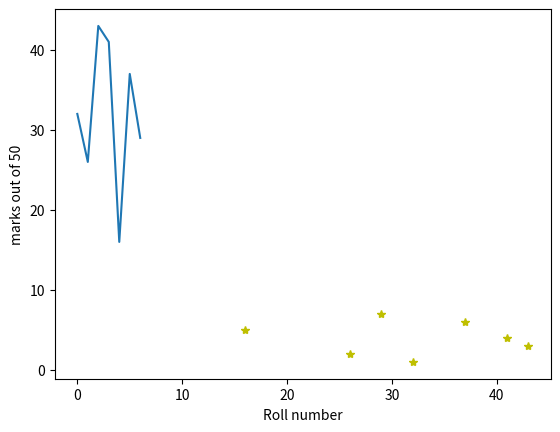
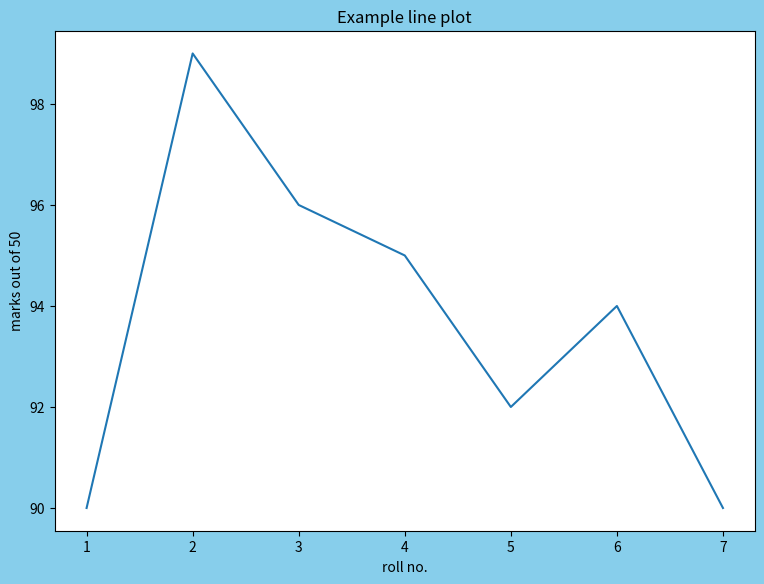
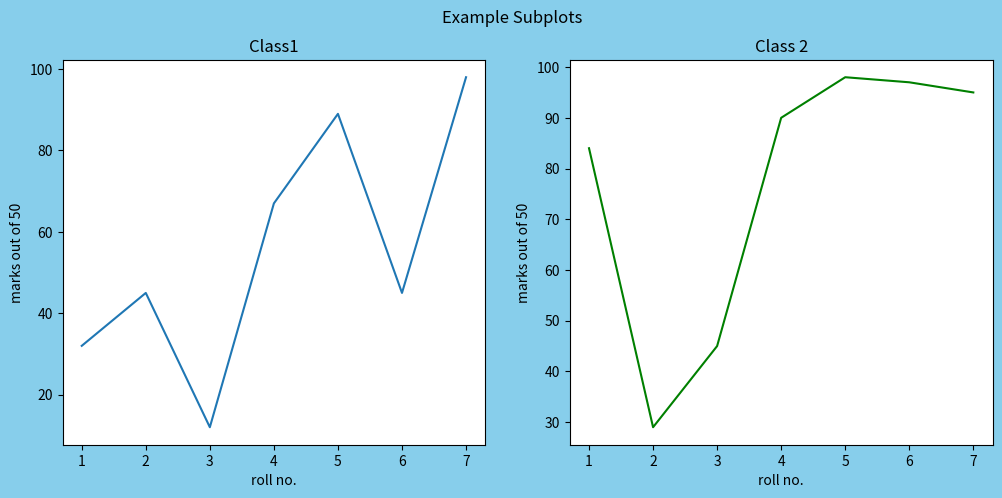
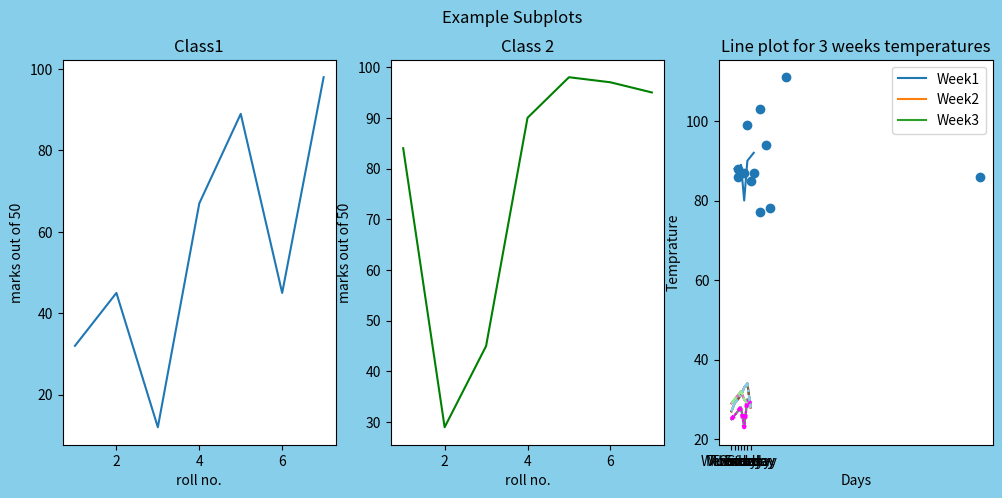

Write the Python code that produced these figures, in order.
# -*- coding: utf-8 -*-
"""PandasMatplotlib.ipynb

Automatically generated by Colab.

Original file is located at
    https://colab.research.google.com/<link-removed>
"""

import numpy as np
l=[[1,2,3,4,5,6]]
a1=np.array(l)
print('Array before transpose')
print(a1)
print(a1.shape)
print('Array after transpose')
a1=a1.T
print(a1)
a1.shape

a1=np.array([[1,2,3]])
a2=np.array([[1,2],[4,5],[7,8]])
print('Shape of Array a1:', a1.shape)
print('Shape of Array a2:', a2.shape)
a3=np.matmul(a1,a2)
print(a3)
print('Shape of Array a3:',a3.shape)

import pandas as pd
type_house= pd.Series(['Loft','Villa'])
type_house

df=pd.DataFrame({'Price':[100000,300000],'data_construction':[1960,2010]})
df.head()

from matplotlib import pyplot as plt

plt.plot([32,26,43,41,16,37,29])
plt.ylabel('marks out of 50')
plt.xlabel('Roll number')
plt.show()

plt.plot([32,26,43,41,16,37,29],[1,2,3,4,5,6,7],'y*')
plt.ylabel('marks out of 50')
plt.xlabel('Roll number')
plt.show()

#creating fig
fig=plt.figure(figsize=[7,5], facecolor='pink', edgecolor='b')
#adding axex to fig
ax=fig.add_axes([0,0,1,1])
ax.set_title("New figure and axes")
ax.set_xlabel('X-Axis')
ax.set_ylabel('Y_Axis')

#creating fig
fig=plt.figure(figsize=[7,5], facecolor='skyblue', edgecolor='b')
#adding axex to fig
ax=fig.add_axes([0,0,1,1])
ax.set_title("Example line plot")
ax.set_xlabel('roll no.')
ax.set_ylabel('marks out of 50')
plt.plot([1,2,3,4,5,6,7],[90,99,96,95,92,94,90])
plt.show()

#subplot
fig, (ax1, ax2)= plt.subplots(1,2, figsize=[12,5], facecolor='skyblue', edgecolor='b')
fig.suptitle('Example Subplots')
ax1.plot([1,2,3,4,5,6,7],[32,45,12,67,89,45,98])
ax1.set_title("Class1")
ax1.set_xlabel('roll no.')
ax1.set_ylabel('marks out of 50')

ax2.plot([1,2,3,4,5,6,7],[84,29,45,90,98,97,95],color='g')
ax2.set_title("Class 2")
ax2.set_xlabel('roll no.')
ax2.set_ylabel('marks out of 50')
plt.show()

#subplot
fig, (ax1, ax2, ax3)= plt.subplots(1,3, figsize=[12,5], facecolor='skyblue', edgecolor='b')
fig.suptitle('Example Subplots')
ax1.plot([1,2,3,4,5,6,7],[32,45,12,67,89,45,98])
ax1.set_title("Class1")
ax1.set_xlabel('roll no.')
ax1.set_ylabel('marks out of 50')

ax2.plot([1,2,3,4,5,6,7],[84,29,45,90,98,97,95],color='g')
ax2.set_title("Class 2")
ax2.set_xlabel('roll no.')
ax2.set_ylabel('marks out of 50')

ax3.plot([1,2,3,4,5,6,7],[88,87,89,80,90,91,92])
ax3.set_title("Class3")
ax3.set_xlabel('roll no.')
ax3.set_ylabel('marks out of 50')
plt.show()



""" a line plot visualizes information as a series of data points called **markers** connected by straight line segments."""

# Commented out IPython magic to ensure Python compatibility.
import pandas as pd
import matplotlib.pyplot as plt
# %matplotlib inline
#creating a matplotlib line plot
#load the dataset
data={'Days': ['Monday','Tuesday','Wednesday','Thursday','Friday','Saturday','Sunday'],
      'Week 1': [27,29,30,31,33,34,28],
      'Week 2': [29,30,31,32,30,29,28],
      'Week 3': [25,26,27,28,23,30,29]}
df=pd.DataFrame(data)
df

plt.plot(df['Days'],df['Week 1'])

week1=plt.plot(df['Days'],df['Week 1'])
week2=plt.plot(df['Days'],df['Week 2'])
week3=plt.plot(df['Days'],df['Week 3'])
plt.xlabel('Days')
plt.ylabel('Temprature')
plt.title('Line plot for 3 weeks temperatures')
plt.legend(['Week1', 'Week2','Week3'])
plt.show()

week1=plt.plot(df['Days'],df['Week 1'])
week2=plt.plot(df['Days'],df['Week 2'])
week3=plt.plot(df['Days'],df['Week 3'])
plt.xlabel('Days')
plt.ylabel('Temprature')
plt.title('Line plot for 3 weeks temperatures')
plt.legend(['Week1', 'Week2','Week3'])
plt.show()

week1=plt.plot(df['Days'],df['Week 1'],c='skyblue', ls='-.')
week2=plt.plot(df['Days'],df['Week 2'],c='lightgreen',ls='dashed')
week3=plt.plot(df['Days'],df['Week 3'],c='magenta', ls=':')
plt.xlabel('Days')
plt.ylabel('Temprature')
plt.title('Line plot for 3 weeks temperatures')
plt.legend(['Week1', 'Week2','Week3'])
plt.show()

week1=plt.plot(df['Days'],df['Week 1'],c='skyblue', ls='-.')
week2=plt.plot(df['Days'],df['Week 2'],c='lightgreen',ls='dashed')
week3=plt.plot(df['Days'],df['Week 3'],c='magenta', ls=':', lw=3)
plt.xlabel('Days')
plt.ylabel('Temprature')
plt.title('Line plot for 3 weeks temperatures')
plt.legend(['Week1', 'Week2','Week3'])
plt.show()

import matplotlib.pyplot as plt
x=[5,78,7,2,17,2,9,4,11,12,9,6]
y=[99,86,87,88,111,86,103,87,94,78,77,85]
plt.scatter(x,y)
plt.show()